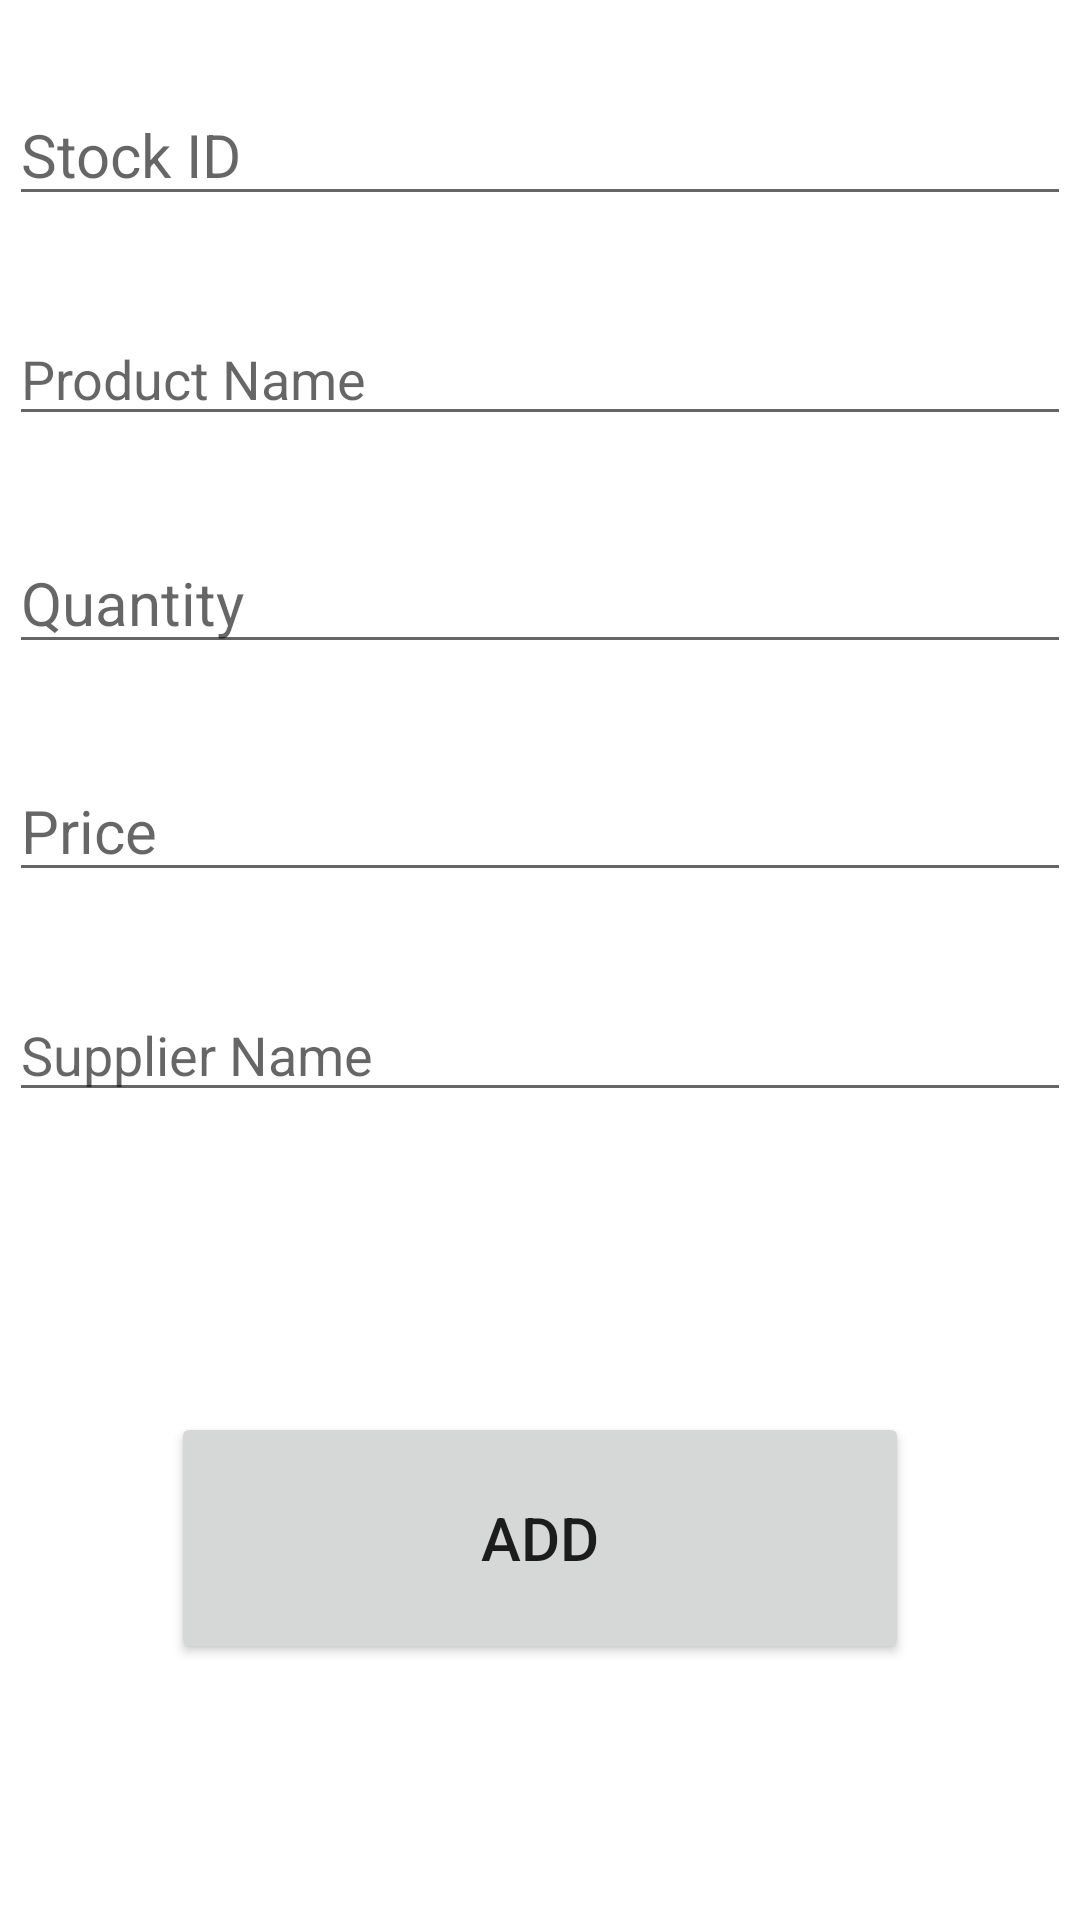

Android layout source for this screen:
<!-- AndroidManifest.xml: application theme Theme.ProjApp -->
<!-- res/layout/activity_check_in.xml -->
<?xml version="1.0" encoding="utf-8"?>
<androidx.constraintlayout.widget.ConstraintLayout xmlns:android="http://schemas.android.com/apk/res/android"
    xmlns:app="http://schemas.android.com/apk/res-auto"
    xmlns:tools="http://schemas.android.com/tools"
    android:layout_width="match_parent"
    android:layout_height="match_parent"
    tools:context=".check_in"
    tools:layout_editor_absoluteY="81dp">

    <EditText
        android:id="@+id/stockid"
        android:layout_width="354dp"
        android:layout_height="wrap_content"
        android:layout_marginTop="28dp"
        android:ems="10"
        android:hint="Stock ID"
        android:inputType="number"
        android:textSize="20sp"
        app:layout_constraintEnd_toEndOf="parent"
        app:layout_constraintStart_toStartOf="parent"
        app:layout_constraintTop_toTopOf="parent" />

    <EditText
        android:id="@+id/quantity"
        android:layout_width="354dp"
        android:layout_height="wrap_content"
        android:layout_marginTop="32dp"
        android:ems="10"
        android:inputType="number"
        android:hint="Quantity"
        android:textSize="20sp"
        app:layout_constraintEnd_toEndOf="parent"
        app:layout_constraintStart_toStartOf="parent"
        app:layout_constraintTop_toBottomOf="@+id/stockname" />

    <EditText
        android:id="@+id/price"
        android:layout_width="354dp"
        android:layout_height="wrap_content"
        android:layout_marginTop="32dp"
        android:ems="10"
        android:hint="Price"
        android:inputType="numberDecimal"
        android:textSize="20dp"
        app:layout_constraintEnd_toEndOf="parent"
        app:layout_constraintStart_toStartOf="parent"
        app:layout_constraintTop_toBottomOf="@+id/quantity" />

    <EditText
        android:id="@+id/stockname"
        android:layout_width="354dp"
        android:layout_height="wrap_content"
        android:layout_marginTop="32dp"
        android:ems="10"
        android:inputType="textPersonName"
        android:hint="Product Name"
        app:layout_constraintEnd_toEndOf="parent"
        app:layout_constraintStart_toStartOf="parent"
        app:layout_constraintTop_toBottomOf="@+id/stockid" />
    <EditText
        android:id="@+id/supplier"
        android:layout_width="354dp"
        android:layout_height="wrap_content"
        android:layout_marginTop="32dp"
        android:ems="10"
        android:inputType="textPersonName"
        android:hint="Supplier Name"
        app:layout_constraintEnd_toEndOf="parent"
        app:layout_constraintStart_toStartOf="parent"
        app:layout_constraintTop_toBottomOf="@+id/price" />

    <Button
        android:id="@+id/insert"
        android:layout_width="246dp"
        android:layout_height="84dp"
        android:layout_marginTop="100dp"
        android:text="Add"
        android:textSize="20dp"
        app:layout_constraintEnd_toEndOf="parent"
        app:layout_constraintStart_toStartOf="parent"
        app:layout_constraintTop_toBottomOf="@+id/supplier" />

</androidx.constraintlayout.widget.ConstraintLayout>
<!-- resources referenced by this layout -->
<resources>
  <style name="Theme.ProjApp" parent="Theme.MaterialComponents.DayNight.DarkActionBar">
          
          <item name="colorPrimary">@color/purple_500</item>
          <item name="colorPrimaryVariant">@color/purple_700</item>
          <item name="colorOnPrimary">@color/white</item>
          
          <item name="colorSecondary">@color/teal_200</item>
          <item name="colorSecondaryVariant">@color/teal_700</item>
          <item name="colorOnSecondary">@color/black</item>
          
          <item name="android:statusBarColor" tools:targetApi="l">?attr/colorPrimaryVariant</item>
          
      </style>
  <!-- not gathered from this repository: default colours our renderer supplied (Android Studio template values) -->
  <color name="purple_500">#FF6200EE</color>
  <color name="purple_700">#FF3700B3</color>
  <color name="teal_200">#FF03DAC5</color>
  <color name="teal_700">#FF018786</color>
  <color name="black">#FF000000</color>
  <color name="white">#FFFFFFFF</color>
</resources>
